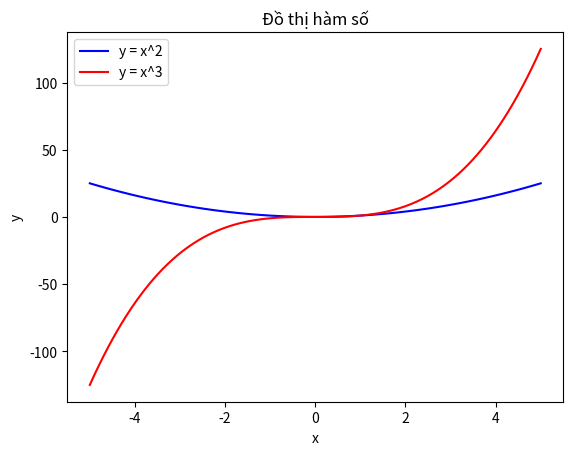

Generate this figure with matplotlib:
import matplotlib.pyplot as plt
import numpy as np

x = np.linspace(-5, 5, 100)

y1 = x**2
y2 = x**3

plt.plot(x, y1, color='blue', label='y = x^2')
plt.plot(x, y2, color='red', label='y = x^3')

plt.title('Đồ thị hàm số')
plt.xlabel('x')
plt.ylabel('y')
plt.legend()

plt.show()
